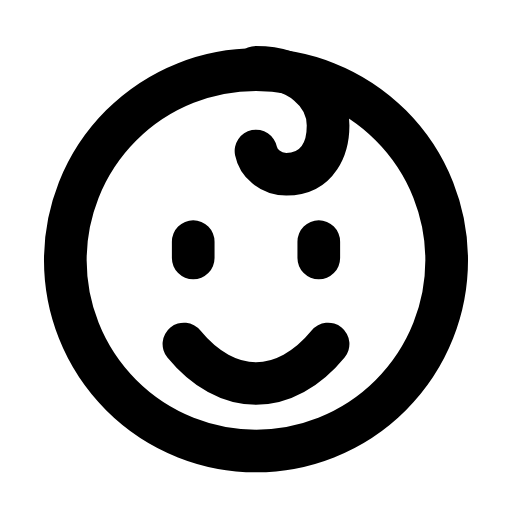
t = 0.00 s
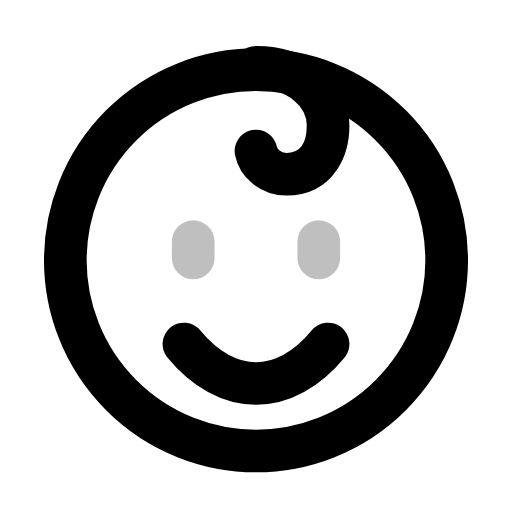
t = 0.27 s
t = 0.54 s: frame unchanged from t = 0.00 s, image omitted
t = 0.83 s: frame unchanged from t = 0.00 s, image omitted
t = 1.12 s: frame unchanged from t = 0.00 s, image omitted
t = 1.41 s: frame unchanged from t = 0.00 s, image omitted

The animated SVG that drew these frames (rendered in a browser with its animation timeline set to each time). Animation: 1 SMIL element (animate=1); one cycle of 1.70 s, repeats indefinitely.

<svg xmlns="http://www.w3.org/2000/svg" width="24" height="24" viewBox="0 0 24 24" fill="none"><g transform="translate(-1.08 -1.097) scale(1.09)"><circle stroke="currentColor" stroke-width="1.835" stroke-linecap="round" stroke-linejoin="round" fill="none" cx="12" cy="12.2" r="8.2"></circle><path stroke="currentColor" stroke-width="1.835" stroke-linecap="round" stroke-linejoin="round" fill="none" d="M12 3.9C13.8 3.9 15.1 5 15.1 6.4C15.1 7.3 14.7 8.5 13.3 8.5C12.6 8.5 12.1 8 12 7.5"></path><path stroke="currentColor" stroke-width="1.835" stroke-linecap="round" stroke-linejoin="round" fill="none" d="M9.3 11.4L9.3 12.1M14.7 11.4L14.7 12.1"><animate attributeName="opacity" values="1;1;0.1;1;1;1;1;0.1;1;1;1" keyTimes="0;0.144;0.207;0.27;0.45;0.6;0.72;0.762;0.804;0.9;1" dur="1.7s" repeatCount="indefinite" calcMode="spline" keySplines="0.16 1 0.3 1;0.16 1 0.3 1;0.16 1 0.3 1;0.16 1 0.3 1;0.16 1 0.3 1;0.16 1 0.3 1;0.16 1 0.3 1;0.16 1 0.3 1;0.16 1 0.3 1;0.16 1 0.3 1"/></path><path stroke="currentColor" stroke-width="1.835" stroke-linecap="round" stroke-linejoin="round" fill="none" d="M8.9 15.8C9.8 16.9 10.9 17.5 12 17.5S14.2 16.9 15.1 15.8"></path></g></svg>
